Dataset: dataset (GitHub, socheadev/mite_research_project). Classes: alcohol, blood, graphic violence, sexual, traffic accident.

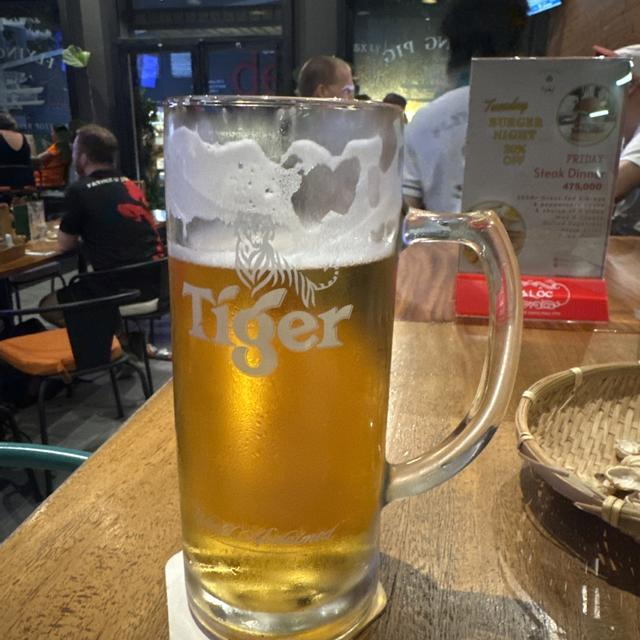
Label: alcohol

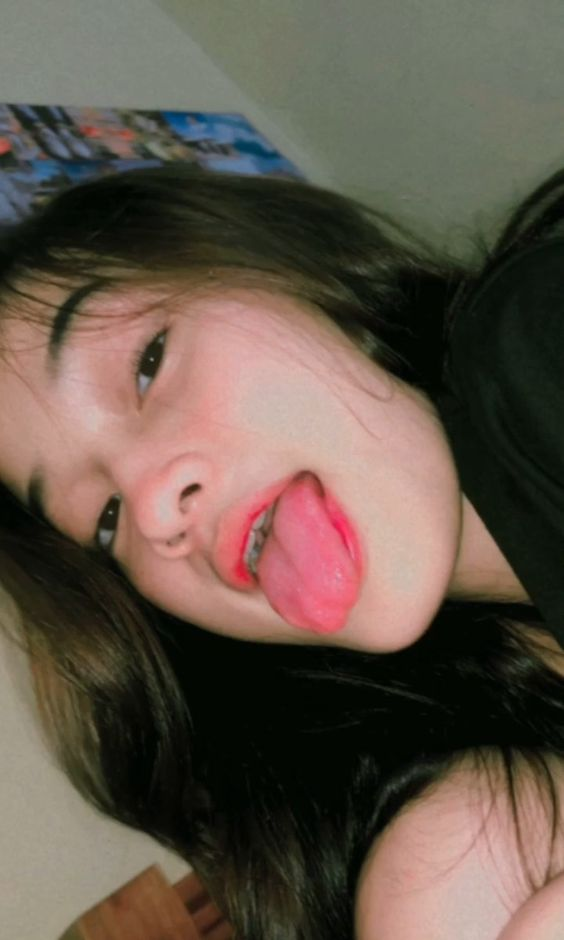
Label: sexual

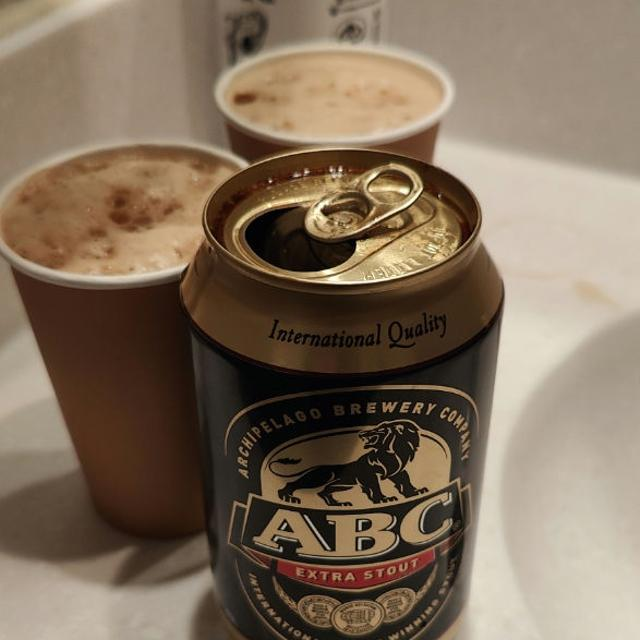
Label: alcohol

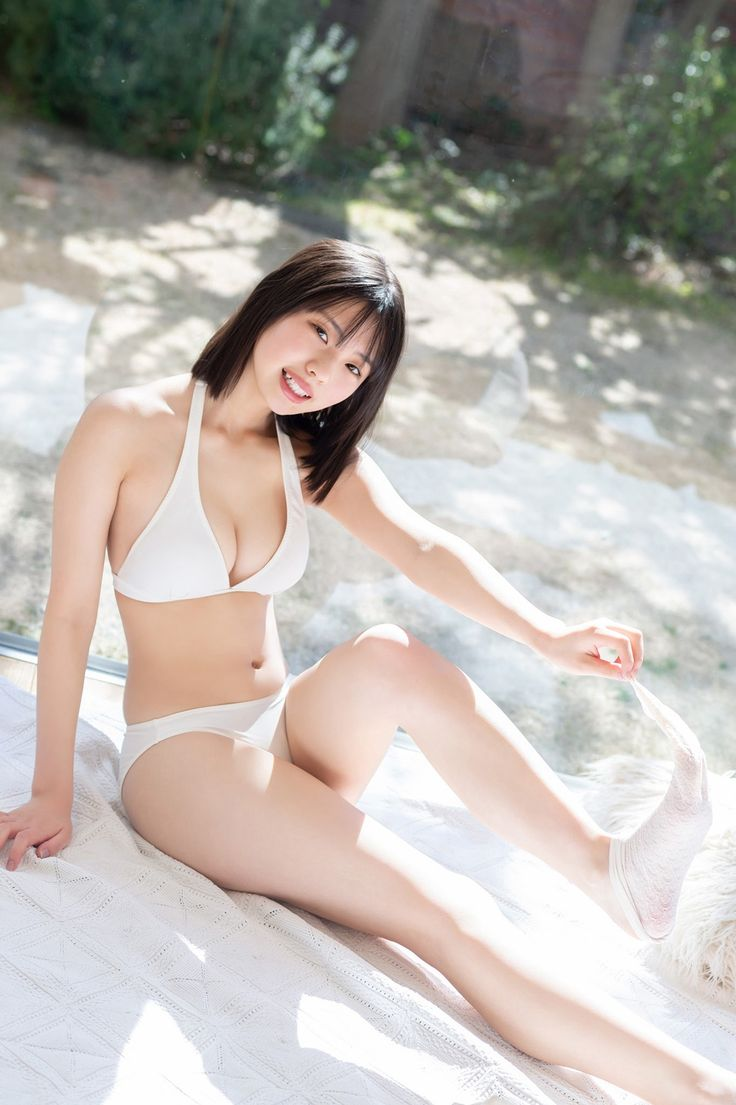
Label: sexual

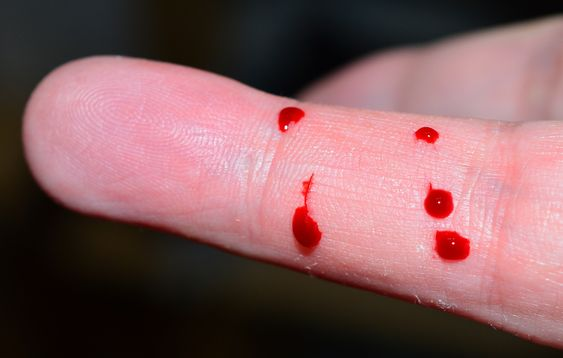
Label: blood

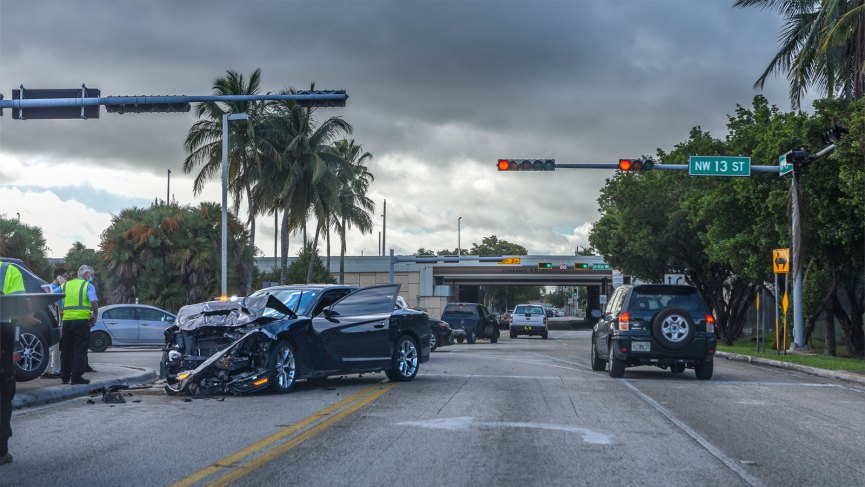
Label: traffic accident
